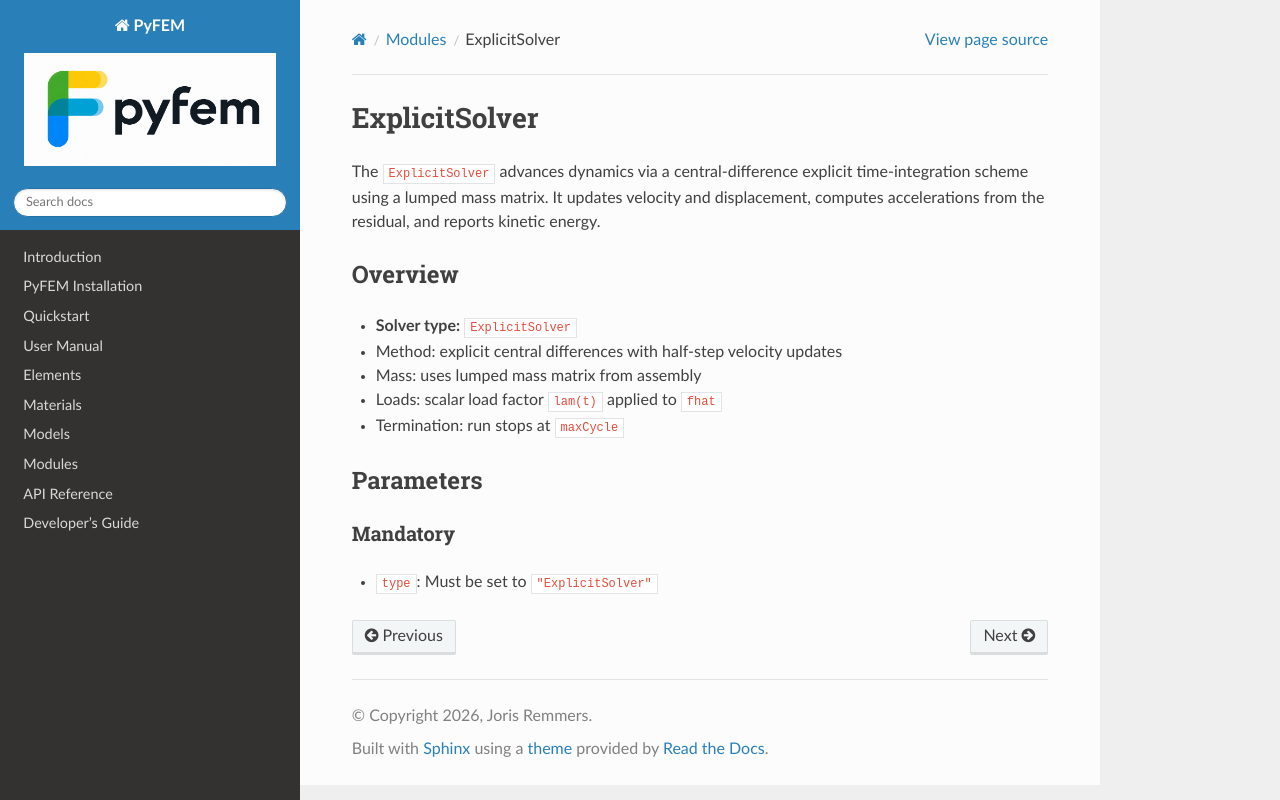

repository: jjcremmers/PyFEM · page: solvers/ExplicitSolver.html · generator: sphinx

# ExplicitSolver

The `ExplicitSolver` advances dynamics via a central-difference explicit time-integration scheme using a lumped mass matrix. It updates velocity and displacement, computes accelerations from the residual, and reports kinetic energy.

## Overview
- **Solver type:** `ExplicitSolver`
- Method: explicit central differences with half-step velocity updates
- Mass: uses lumped mass matrix from assembly
- Loads: scalar load factor `lam(t)` applied to `fhat`
- Termination: run stops at `maxCycle`

## Parameters
### Mandatory
- `type`: Must be set to `"ExplicitSolver"`
